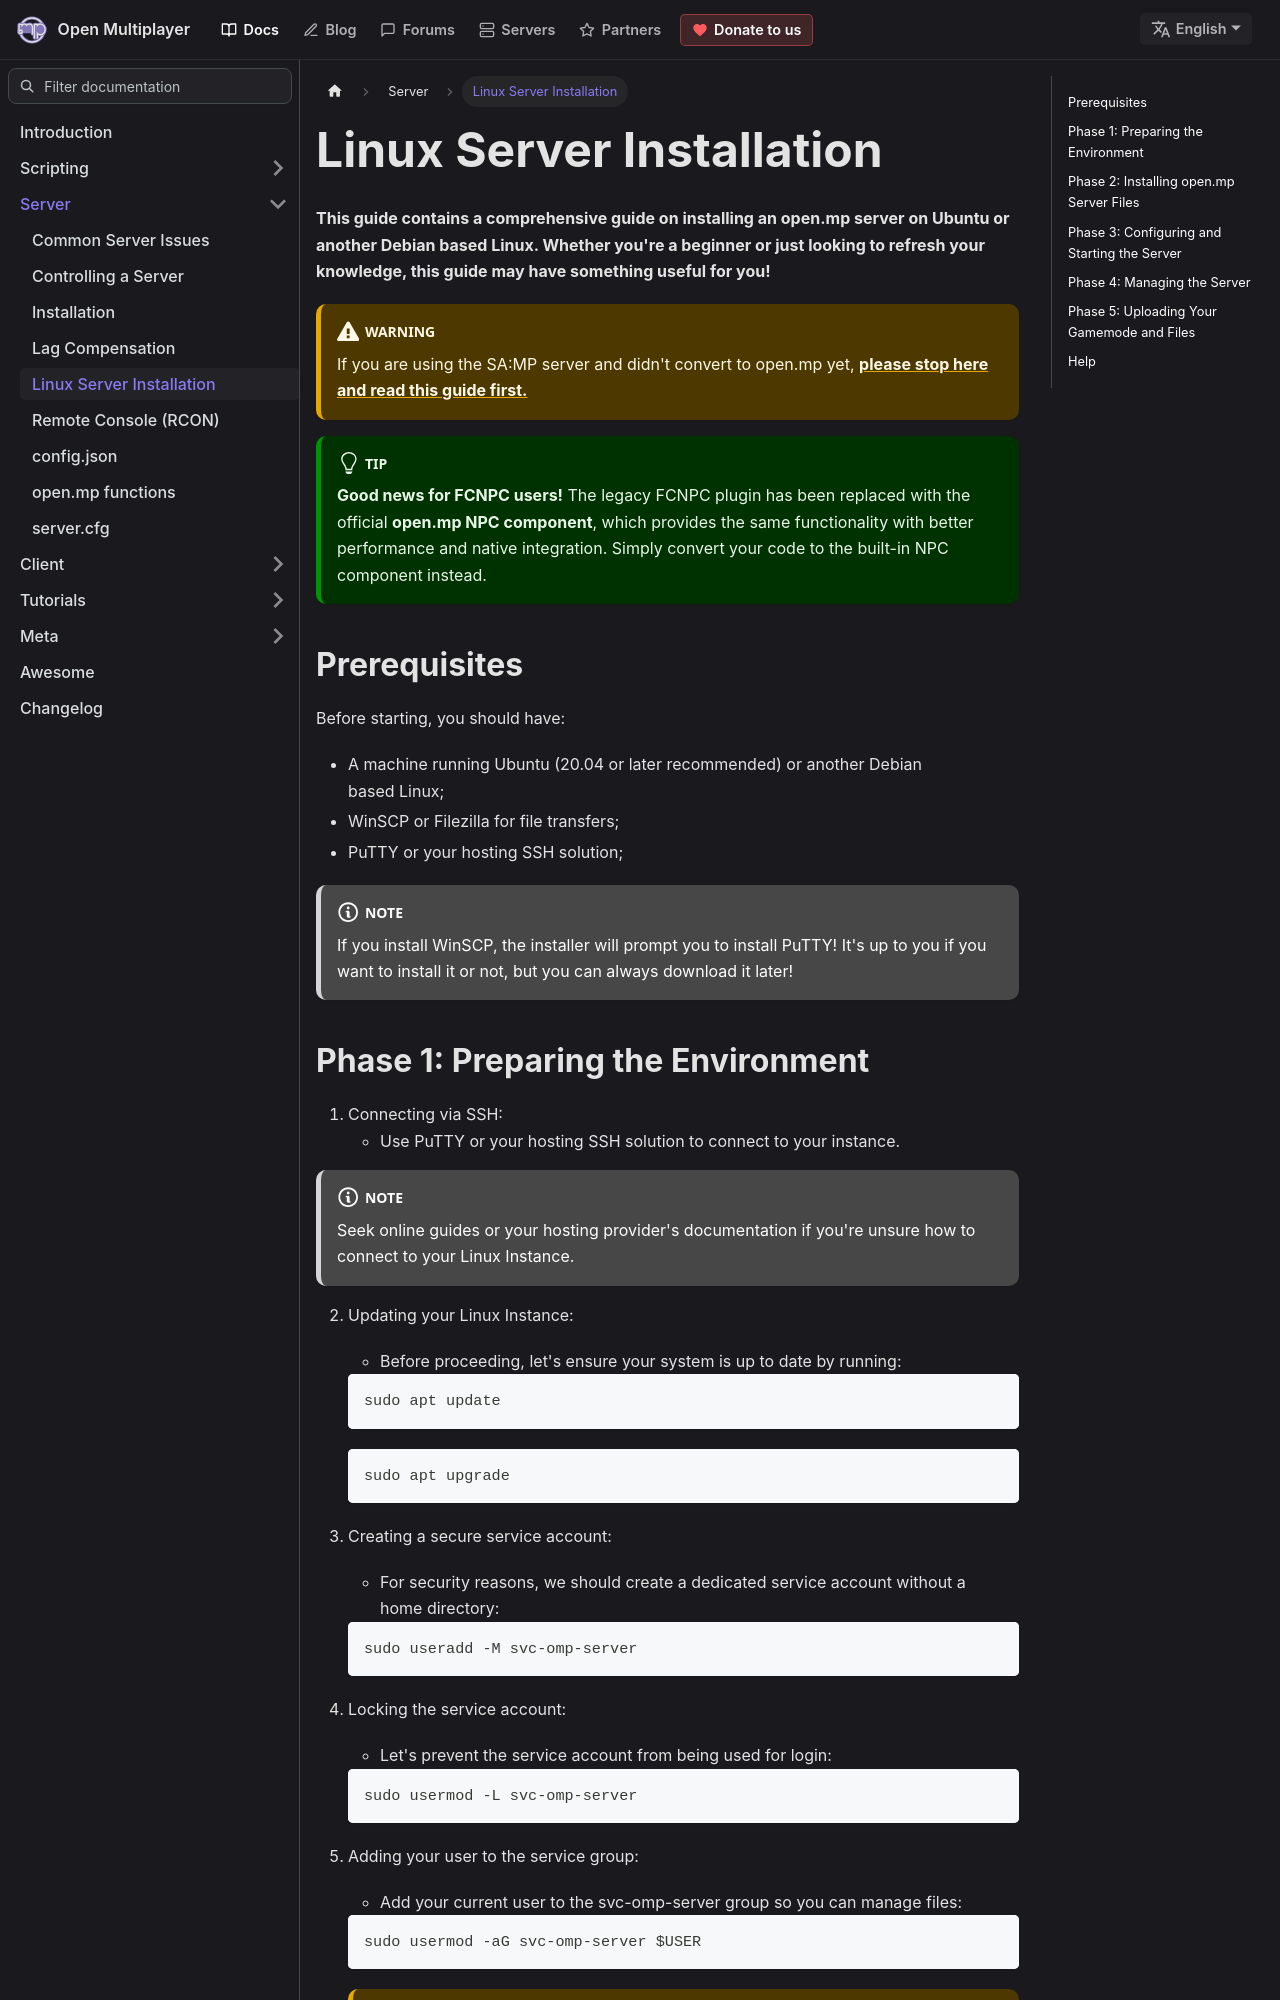

repository: openmultiplayer/web · page: docs/server/LinuxServerInstallation.html · generator: docusaurus

---
title: Linux Server Installation
sidebar_label: Linux Server Installation
description: Comprehensive guide on installing an open.mp server on Ubuntu or another Debian based Linux.
---

**This guide contains a comprehensive guide on installing an open.mp server on Ubuntu or another Debian based Linux.
Whether you're a beginner or just looking to refresh your knowledge, this guide may have something useful for you!**

:::warning

If you are using the SA:MP server and didn't convert to open.mp yet, **[please stop here and read this guide first.](Installation)**

:::

:::tip

**Good news for FCNPC users!** The legacy FCNPC plugin has been replaced with the official **open.mp NPC component**, which provides the same functionality with better performance and native integration. Simply convert your code to the built-in NPC component instead.

:::

## Prerequisites

Before starting, you should have:

- A machine running Ubuntu (20.04 or later recommended) or another Debian based Linux;
- WinSCP or Filezilla for file transfers;
- PuTTY or your hosting SSH solution;

:::note

If you install WinSCP, the installer will prompt you to install PuTTY!
It's up to you if you want to install it or not, but you can always download it later!

:::
